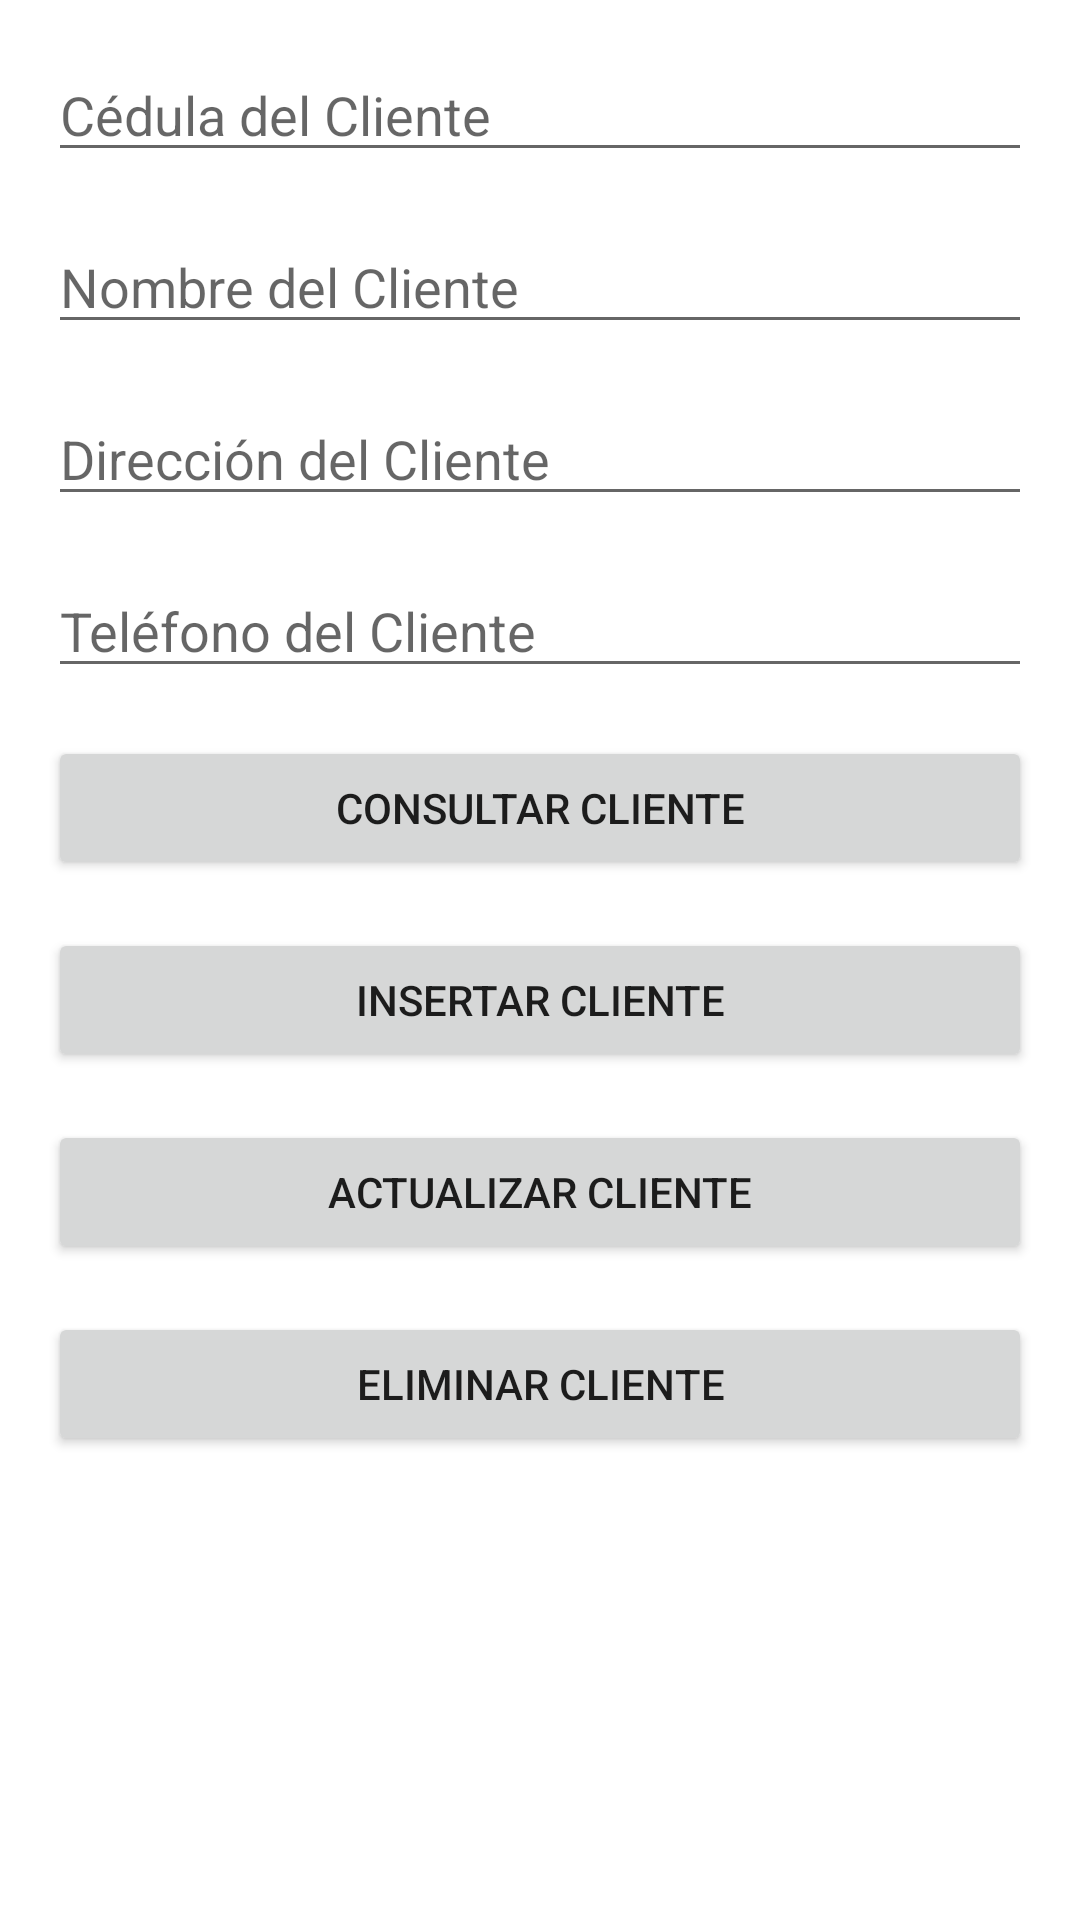

Write the Android layout XML for this screen, with the resource values it uses.
<!-- AndroidManifest.xml: application theme Theme.FinalProject_Luisa_Camila -->
<!-- res/layout/activity_cliente.xml -->
<?xml version="1.0" encoding="utf-8"?>
<LinearLayout xmlns:android="http://schemas.android.com/apk/res/android"
    xmlns:tools="http://schemas.android.com/tools"
    android:layout_width="match_parent"
    android:layout_height="match_parent"
    android:orientation="vertical"
    android:padding="16dp"
    tools:context=".Cliente">

    <EditText
        android:id="@+id/editTextClientId"
        android:layout_width="match_parent"
        android:layout_height="wrap_content"
        android:layout_marginBottom="16dp"
        android:hint="Cédula del Cliente" />

    <EditText
        android:id="@+id/editTextClientName"
        android:layout_width="match_parent"
        android:layout_height="wrap_content"
        android:layout_marginBottom="16dp"
        android:hint="Nombre del Cliente" />

    <EditText
        android:id="@+id/editTextClientAddress"
        android:layout_width="match_parent"
        android:layout_height="wrap_content"
        android:layout_marginBottom="16dp"
        android:hint="Dirección del Cliente" />

    <EditText
        android:id="@+id/editTextClientPhone"
        android:layout_width="match_parent"
        android:layout_height="wrap_content"
        android:layout_marginBottom="16dp"
        android:hint="Teléfono del Cliente" />

    <Button
        android:id="@+id/buttonQueryClient"
        android:layout_width="match_parent"
        android:layout_height="wrap_content"
        android:layout_marginBottom="16dp"
        android:text="CONSULTAR CLIENTE" />

    <Button
        android:id="@+id/buttonInsertClient"
        android:layout_width="match_parent"
        android:layout_height="wrap_content"
        android:layout_marginBottom="16dp"
        android:text="INSERTAR CLIENTE" />

    <Button
        android:id="@+id/buttonUpdateClient"
        android:layout_width="match_parent"
        android:layout_height="wrap_content"
        android:layout_marginBottom="16dp"
        android:text="ACTUALIZAR CLIENTE" />

    <Button
        android:id="@+id/buttonDeleteClient"
        android:layout_width="match_parent"
        android:layout_height="wrap_content"
        android:text="ELIMINAR CLIENTE" />

</LinearLayout>
<!-- resources referenced by this layout -->
<resources>
  <style name="Theme.FinalProject_Luisa_Camila" parent="Theme.MaterialComponents.DayNight.DarkActionBar">
          
          <item name="colorPrimary">@color/purple_500</item>
          <item name="colorPrimaryVariant">@color/purple_700</item>
          <item name="colorOnPrimary">@color/white</item>
          
          <item name="colorSecondary">@color/teal_200</item>
          <item name="colorSecondaryVariant">@color/teal_700</item>
          <item name="colorOnSecondary">@color/black</item>
          
          <item name="android:statusBarColor" tools:targetApi="l">?attr/colorPrimaryVariant</item>
          
      </style>
  <!-- not gathered from this repository: default colours our renderer supplied (Android Studio template values) -->
  <color name="purple_500">#FF6200EE</color>
  <color name="purple_700">#FF3700B3</color>
  <color name="teal_200">#FF03DAC5</color>
  <color name="teal_700">#FF018786</color>
  <color name="black">#FF000000</color>
  <color name="white">#FFFFFFFF</color>
</resources>
